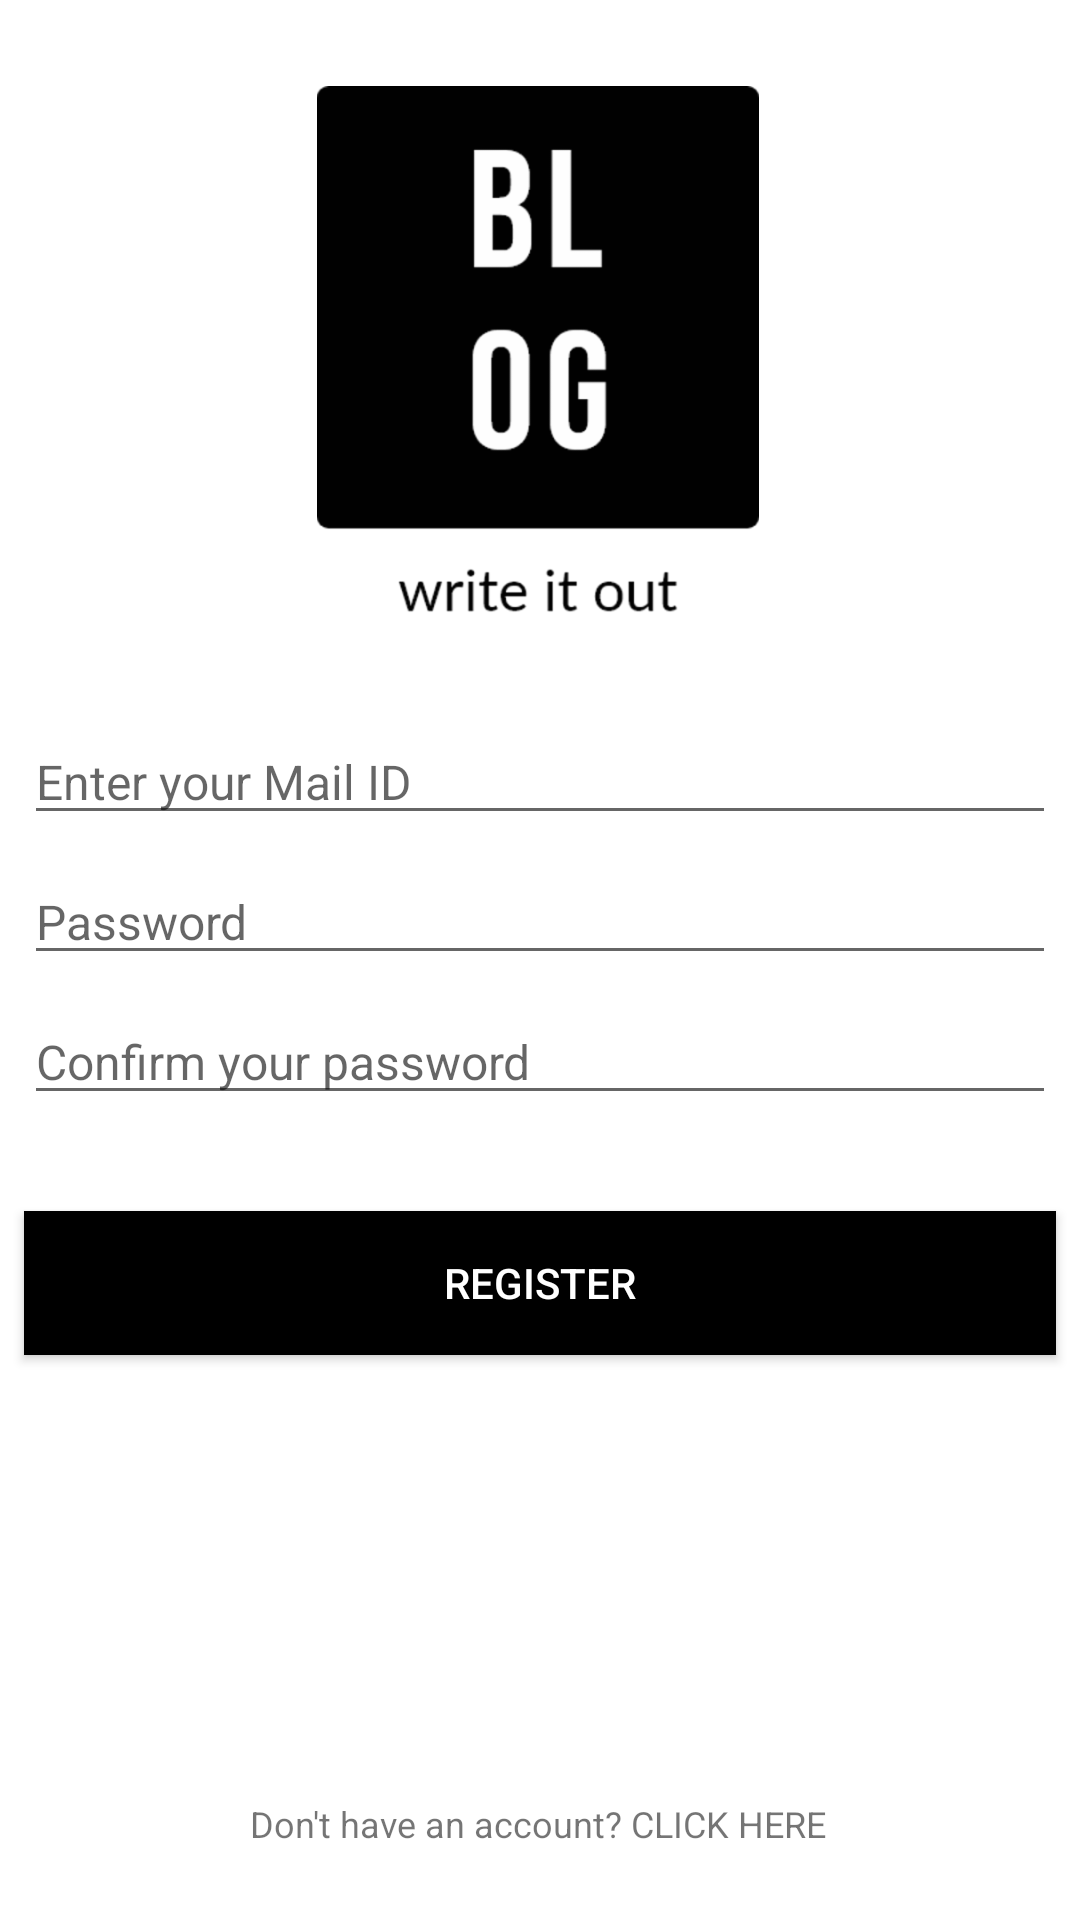

Layout XML and referenced resources for this Android screen:
<!-- AndroidManifest.xml: application theme AppTheme -->
<!-- res/layout/activity_register.xml -->
<?xml version="1.0" encoding="utf-8"?>
<androidx.constraintlayout.widget.ConstraintLayout xmlns:android="http://schemas.android.com/apk/res/android"
    xmlns:app="http://schemas.android.com/apk/res-auto"
    xmlns:tools="http://schemas.android.com/tools"
    android:layout_width="match_parent"
    android:layout_height="match_parent"
    android:background="#fff"
    tools:context=".LoginActivity">

    <ImageView
        android:id="@+id/loginLogo"
        android:layout_width="wrap_content"
        android:layout_height="179dp"
        android:contentDescription="@string/logo"
        app:layout_constraintBottom_toBottomOf="parent"
        app:layout_constraintEnd_toEndOf="parent"
        app:layout_constraintHorizontal_bias="0.497"
        app:layout_constraintStart_toStartOf="parent"
        app:layout_constraintTop_toTopOf="parent"
        app:layout_constraintVertical_bias="0.062"
        app:srcCompat="@drawable/mainlogo" />

    <EditText
        android:id="@+id/SignUpEmailAddress"
        android:layout_width="0dp"
        android:layout_height="wrap_content"
        android:layout_marginStart="8dp"
        android:layout_marginTop="32dp"
        android:layout_marginEnd="8dp"
        android:ems="10"
        android:hint="@string/enter_your_mail_id"
        android:importantForAutofill="yes"
        android:inputType="textEmailAddress"
        android:textSize="16sp"
        app:layout_constraintEnd_toEndOf="parent"
        app:layout_constraintHorizontal_bias="1.0"
        app:layout_constraintStart_toStartOf="parent"
        app:layout_constraintTop_toBottomOf="@+id/loginLogo" />

    <EditText
        android:id="@+id/SignUpTextPassword"
        android:layout_width="0dp"
        android:layout_height="wrap_content"
        android:layout_marginStart="8dp"
        android:layout_marginTop="8dp"
        android:layout_marginEnd="8dp"
        android:ems="10"
        android:hint="@string/password"
        android:inputType="textPassword"
        android:textSize="16sp"
        app:layout_constraintEnd_toEndOf="parent"
        app:layout_constraintHorizontal_bias="0.497"
        app:layout_constraintStart_toStartOf="parent"
        app:layout_constraintTop_toBottomOf="@+id/SignUpEmailAddress" />

    <EditText
        android:id="@+id/TextConfirmPassword"
        android:layout_width="0dp"
        android:layout_height="wrap_content"
        android:layout_marginStart="8dp"
        android:layout_marginTop="8dp"
        android:layout_marginEnd="8dp"
        android:ems="10"
        android:hint="@string/confirm_your_password"
        android:inputType="textPassword"
        android:textSize="16sp"
        app:layout_constraintEnd_toEndOf="parent"
        app:layout_constraintHorizontal_bias="0.0"
        app:layout_constraintStart_toStartOf="parent"
        app:layout_constraintTop_toBottomOf="@+id/SignUpTextPassword" />

    <Button
        android:id="@+id/RegisterButton"
        android:layout_width="0dp"
        android:layout_height="wrap_content"
        android:layout_marginStart="8dp"
        android:layout_marginTop="32dp"
        android:layout_marginEnd="8dp"
        android:background="#000"
        android:text="@string/register"
        android:textColor="#fff"
        android:textSize="14sp"
        app:layout_constraintEnd_toEndOf="parent"
        app:layout_constraintHorizontal_bias="0.0"
        app:layout_constraintStart_toStartOf="parent"
        app:layout_constraintTop_toBottomOf="@+id/TextConfirmPassword" />

    <TextView
        android:id="@+id/loginRequest"
        android:layout_width="wrap_content"
        android:layout_height="wrap_content"
        android:layout_marginBottom="24dp"
        android:textSize="12sp"
        android:text="@string/don_t_have_an_account_click_here"
        app:layout_constraintBottom_toBottomOf="parent"
        app:layout_constraintEnd_toEndOf="parent"
        app:layout_constraintHorizontal_bias="0.497"
        app:layout_constraintStart_toStartOf="parent" />

    <ProgressBar
        android:id="@+id/SignUpProgressBar"
        style="?android:attr/progressBarStyle"
        android:layout_width="wrap_content"
        android:layout_height="wrap_content"
        android:layout_marginTop="12dp"
        android:visibility="invisible"
        app:layout_constraintBottom_toTopOf="@+id/loginRequest"
        app:layout_constraintEnd_toEndOf="parent"
        app:layout_constraintHorizontal_bias="0.498"
        app:layout_constraintStart_toStartOf="parent"
        app:layout_constraintTop_toBottomOf="@+id/RegisterButton" />

</androidx.constraintlayout.widget.ConstraintLayout>
<!-- resources referenced by this layout -->
<resources>
  <!-- drawable mainlogo: png bitmap (drawable-hdpi, 8064 bytes) -->
  <string name="confirm_your_password">Confirm your password</string>
  <string name="don_t_have_an_account_click_here">Don\'t have an account? CLICK HERE</string>
  <string name="enter_your_mail_id">Enter your Mail ID</string>
  <string name="logo">Logo</string>
  <string name="password">Password</string>
  <string name="register">Register</string>
  <style name="AppTheme" parent="Theme.AppCompat.Light.NoActionBar">
          
          <item name="colorPrimary">#fff</item>
          <item name="colorPrimaryDark">@color/colorPrimaryDark</item>
          <item name="colorAccent">#000</item>
      </style>
  <!-- not gathered from this repository: default colours our renderer supplied (Android Studio template values) -->
  <color name="colorPrimaryDark">#FF3700B3</color>
</resources>
